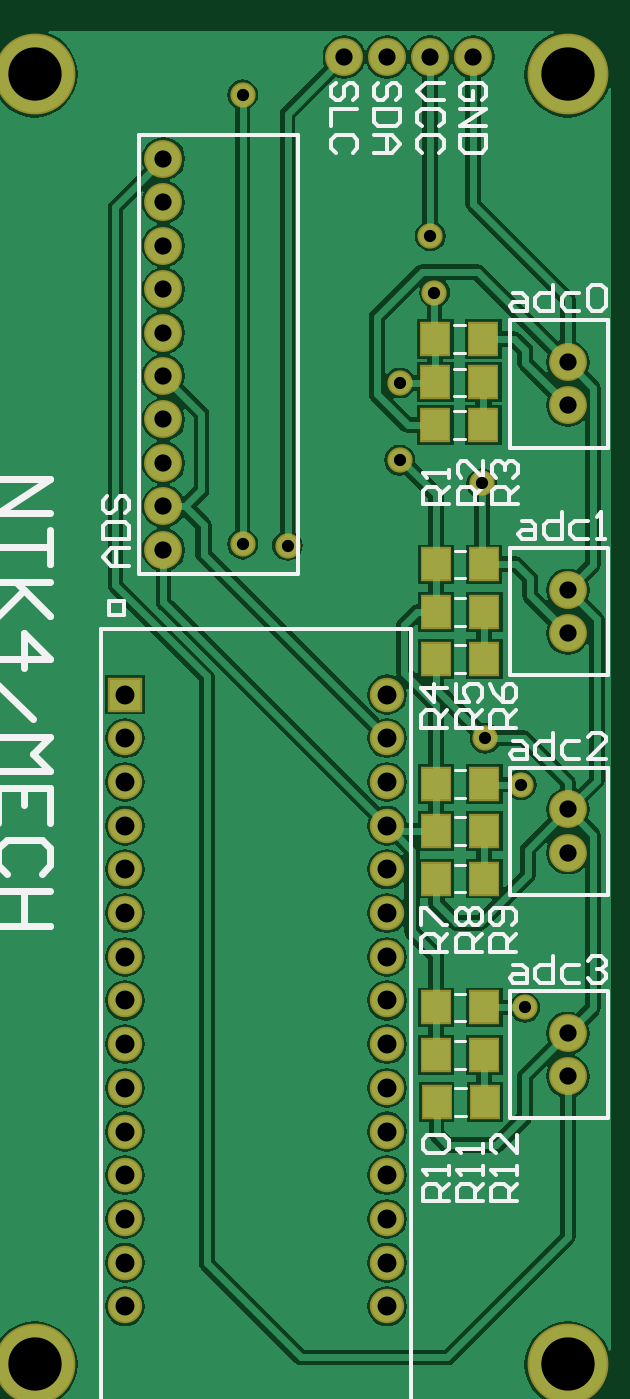
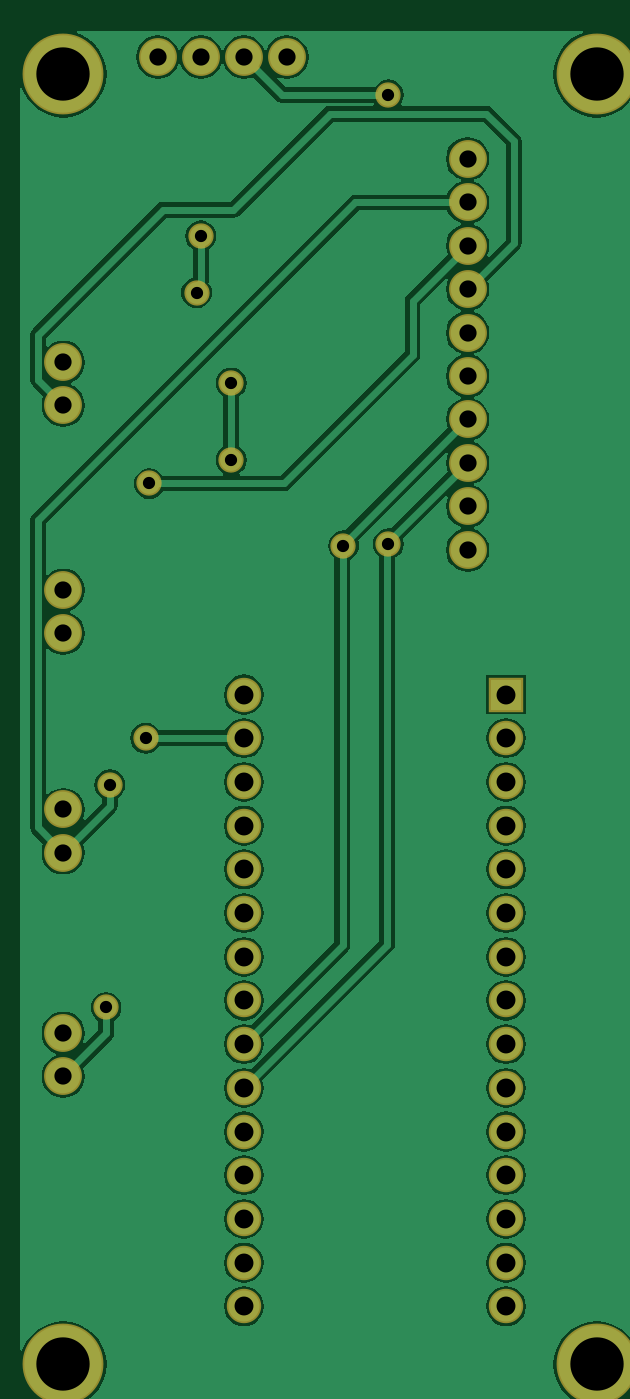
Circuit board: 7 layer files. Board 32.7 x 77.4 mm.
- drill: cam.drl (676 bytes)
- bottom_copper: chillerlcd.gbl (23944 bytes)
- bottom_mask: chillerlcd.gbs (1056 bytes)
- top_copper: chillerlcd.gtl (29016 bytes)
- top_silk: chillerlcd.gto (7836 bytes)
- paste: chillerlcd.gtp (411 bytes)
- top_mask: chillerlcd.gts (1396 bytes)

=== drill: cam.drl ===
G92
M48
INCH,LZ
FMAT,2
T01C0.0280
T02C0.0394
T03C0.0433
T04C0.1220
DETECT,ON
%
G90
T01
X0122Y00915
X01212Y01425
X01129Y01531
X00574Y01976
X00677Y01972
X00934Y02167
Y02344
X01003Y02681
X00574Y03003
X01122Y02114
X01013Y02551
T02
X01318Y00757
Y00856
Y01269
Y01368
Y01771
Y0187
X00393Y01962
Y02857
Y02757
Y02658
Y02559
Y02459
Y0236
Y02261
Y02161
Y02062
X01318Y02293
Y02391
X01102Y0309
X01003
X00905
X00807
T03
X00305Y00231
Y00331
Y00431
Y00531
Y00631
Y00731
Y00831
Y00931
X00905
Y00831
Y00731
Y00631
Y00531
Y00431
Y00331
Y00231
X00305Y01031
Y01131
Y01231
Y01331
Y01431
Y01531
X00905
Y01431
Y01331
Y01231
Y01131
Y01031
Y01631
X00305
T04
X00098Y00098
X01318
X00098Y03051
X01318
M30

=== bottom_copper: chillerlcd.gbl (23944 bytes, source omitted) ===
=== bottom_mask: chillerlcd.gbs ===
%FSTAX23Y23*%
%MOIN*%
%SFA1B1*%

%IPPOS*%
%ADD15C,0.086614*%
%ADD16C,0.078740*%
%ADD17R,0.078740X0.078740*%
%ADD18C,0.057874*%
%ADD19C,0.185039*%
%LNchillerlcd-1*%
%LPD*%
G54D15*
X01003Y0309D03*
X00807D03*
X00905D03*
X01102D03*
X01318Y01771D03*
Y0187D03*
Y01269D03*
Y01368D03*
Y00757D03*
Y00856D03*
Y02293D03*
Y02391D03*
X00393Y02757D03*
Y02857D03*
Y0236D03*
Y02459D03*
Y02658D03*
Y02559D03*
Y02161D03*
Y02261D03*
Y02062D03*
Y01962D03*
G54D16*
X00305Y00231D03*
Y00431D03*
Y00331D03*
Y00631D03*
Y00531D03*
Y00831D03*
Y00731D03*
Y01031D03*
Y00931D03*
Y01231D03*
Y01131D03*
Y01331D03*
Y01431D03*
Y01531D03*
X00905Y00231D03*
Y00331D03*
Y00431D03*
Y00531D03*
Y00631D03*
Y00731D03*
Y00831D03*
Y00931D03*
Y01031D03*
Y01131D03*
Y01231D03*
Y01331D03*
Y01431D03*
Y01531D03*
Y01631D03*
G54D17*
X00305Y01631D03*
G54D18*
X01003Y02681D03*
X01013Y02551D03*
X00574Y03003D03*
Y01976D03*
X00677Y01972D03*
X00934Y02167D03*
Y02344D03*
X01122Y02114D03*
X01129Y01531D03*
X01212Y01425D03*
X0122Y00915D03*
G54D19*
X01318Y00098D03*
X00098Y03051D03*
X01318D03*
X00098Y00098D03*
M02*
=== top_copper: chillerlcd.gtl (29016 bytes, source omitted) ===
=== top_silk: chillerlcd.gto (7836 bytes, source omitted) ===
=== paste: chillerlcd.gtp ===
%FSTAX23Y23*%
%MOIN*%
%SFA1B1*%

%IPPOS*%
%ADD13R,0.062992X0.070866*%
%LNchillerlcd-1*%
%LPD*%
G54D13*
X01128Y00698D03*
X01018D03*
X01017Y00807D03*
X01127D03*
X01017Y00915D03*
X01127D03*
Y0121D03*
X01017D03*
Y01318D03*
X01127D03*
X01017Y01427D03*
X01127D03*
Y01712D03*
X01017D03*
Y0182D03*
X01127D03*
X01016Y01929D03*
X01127D03*
X01125Y02248D03*
X01015D03*
Y02346D03*
X01125D03*
X01015Y02444D03*
X01125D03*
M02*
=== top_mask: chillerlcd.gts ===
%FSTAX23Y23*%
%MOIN*%
%SFA1B1*%

%IPPOS*%
%ADD14R,0.070866X0.078740*%
%ADD15C,0.086614*%
%ADD16C,0.078740*%
%ADD17R,0.078740X0.078740*%
%ADD18C,0.057874*%
%ADD19C,0.185039*%
%LNchillerlcd-1*%
%LPD*%
G54D14*
X01128Y00698D03*
X01018D03*
X01017Y00807D03*
X01127D03*
X01017Y00915D03*
X01127D03*
Y0121D03*
X01017D03*
Y01318D03*
X01127D03*
X01017Y01427D03*
X01127D03*
Y01712D03*
X01017D03*
Y0182D03*
X01127D03*
X01016Y01929D03*
X01127D03*
X01125Y02248D03*
X01015D03*
Y02346D03*
X01125D03*
X01015Y02444D03*
X01125D03*
G54D15*
X01003Y0309D03*
X00807D03*
X00905D03*
X01102D03*
X01318Y01771D03*
Y0187D03*
Y01269D03*
Y01368D03*
Y00757D03*
Y00856D03*
Y02293D03*
Y02391D03*
X00393Y02757D03*
Y02857D03*
Y0236D03*
Y02459D03*
Y02658D03*
Y02559D03*
Y02161D03*
Y02261D03*
Y02062D03*
Y01962D03*
G54D16*
X00305Y00231D03*
Y00431D03*
Y00331D03*
Y00631D03*
Y00531D03*
Y00831D03*
Y00731D03*
Y01031D03*
Y00931D03*
Y01231D03*
Y01131D03*
Y01331D03*
Y01431D03*
Y01531D03*
X00905Y00231D03*
Y00331D03*
Y00431D03*
Y00531D03*
Y00631D03*
Y00731D03*
Y00831D03*
Y00931D03*
Y01031D03*
Y01131D03*
Y01231D03*
Y01331D03*
Y01431D03*
Y01531D03*
Y01631D03*
G54D17*
X00305Y01631D03*
G54D18*
X01003Y02681D03*
X01013Y02551D03*
X00574Y03003D03*
Y01976D03*
X00677Y01972D03*
X00934Y02167D03*
Y02344D03*
X01122Y02114D03*
X01129Y01531D03*
X01212Y01425D03*
X0122Y00915D03*
G54D19*
X01318Y00098D03*
X00098Y03051D03*
X01318D03*
X00098Y00098D03*
M02*
